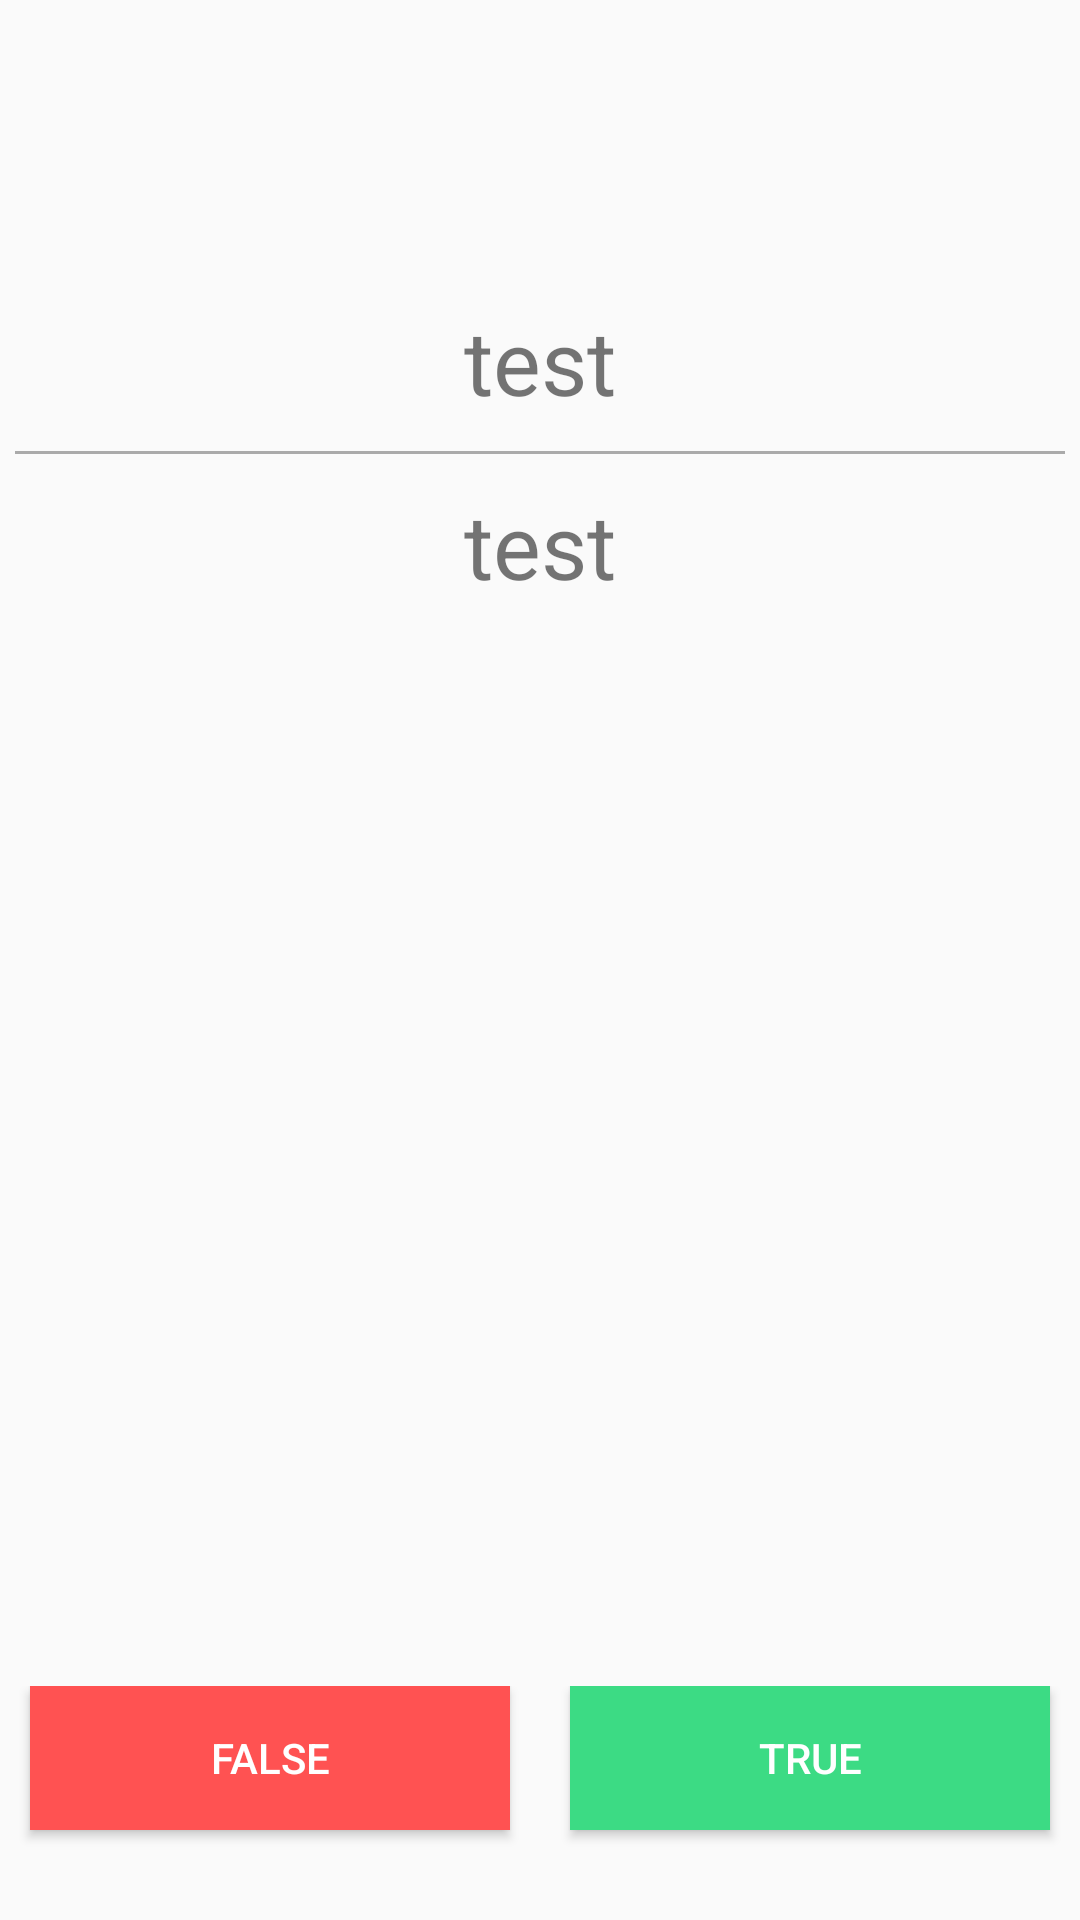

Layout XML and referenced resources for this Android screen:
<!-- AndroidManifest.xml: application theme Theme.Gigs -->
<!-- res/layout/fragment_true_or_false.xml -->
<?xml version="1.0" encoding="utf-8"?>
<androidx.appcompat.widget.LinearLayoutCompat
    xmlns:android="http://schemas.android.com/apk/res/android"
    xmlns:app="http://schemas.android.com/apk/res-auto"
    xmlns:tools="http://schemas.android.com/tools"
    android:layout_width="match_parent"
    android:layout_height="match_parent"
    tools:context=".TrueOrFalseFragment"
    android:orientation="vertical">


    <TextView
        android:id="@+id/term"
        android:layout_marginBottom="10dp"
        android:layout_width="match_parent"
        android:layout_height="wrap_content"
        android:text="test"
        android:textSize="30sp"
        android:textAlignment="center"
        android:layout_marginTop="100dp"/>
    <View
        android:layout_marginStart="5dp"
        android:layout_marginEnd="5dp"
        android:layout_height="1dp"
        android:layout_width="match_parent"
        android:background="@android:color/darker_gray" />
    <TextView
        android:id="@+id/definition"
        android:layout_weight="1"
        android:layout_width="match_parent"
        android:layout_height="wrap_content"
        android:text="test"
        android:textSize="30sp"
        android:textAlignment="center"
        android:layout_marginTop="10dp"/>

        <LinearLayout
            android:layout_marginTop="50dp"
            android:weightSum="2"
            android:layout_width="match_parent"
            android:layout_height="wrap_content"
            android:orientation="horizontal">

            <Button
                android:layout_weight="1"
                android:layout_marginStart="10dp"
                android:layout_marginEnd="10dp"
                android:id="@+id/False"
                android:layout_width="wrap_content"
                android:layout_height="wrap_content"
                android:text="False"
                android:textColor="@color/white"
                android:background="@color/red"
                android:layout_marginTop="30dp"
                android:layout_gravity="center_horizontal"/>
            <Button
                android:layout_weight="1"
                android:layout_marginStart="10dp"
                android:layout_marginEnd="10dp"
                android:id="@+id/True"
                android:layout_width="wrap_content"
                android:layout_height="wrap_content"
                android:text="True"
                android:textColor="@color/white"
                android:background="@color/green"
                android:layout_marginTop="20dp"
                android:layout_gravity="center_horizontal"/>
        </LinearLayout>

</androidx.appcompat.widget.LinearLayoutCompat>
<!-- resources referenced by this layout -->
<resources>
  <color name="green">#3CDB84</color>
  <color name="red">#FF5252</color>
  <color name="white">#FFFFFFFF</color>
  <style name="Theme.Gigs" parent="Theme.AppCompat.Light.NoActionBar">
          
          <item name="colorPrimary">@color/purple_500</item>
          <item name="colorPrimaryVariant">@color/purple_700</item>
          <item name="colorOnPrimary">@color/white</item>
          
          <item name="colorSecondary">@color/teal_200</item>
          <item name="colorSecondaryVariant">@color/teal_700</item>
          <item name="colorOnSecondary">@color/black</item>
          
          <item name="android:statusBarColor" tools:targetApi="l">?attr/colorPrimaryVariant</item>
          
      </style>
  <color name="purple_500">#FF6200EE</color>
  <color name="purple_700">#FF3700B3</color>
  <color name="teal_200">#FF03DAC5</color>
  <color name="teal_700">#FF018786</color>
  <color name="black">#FF000000</color>
</resources>
